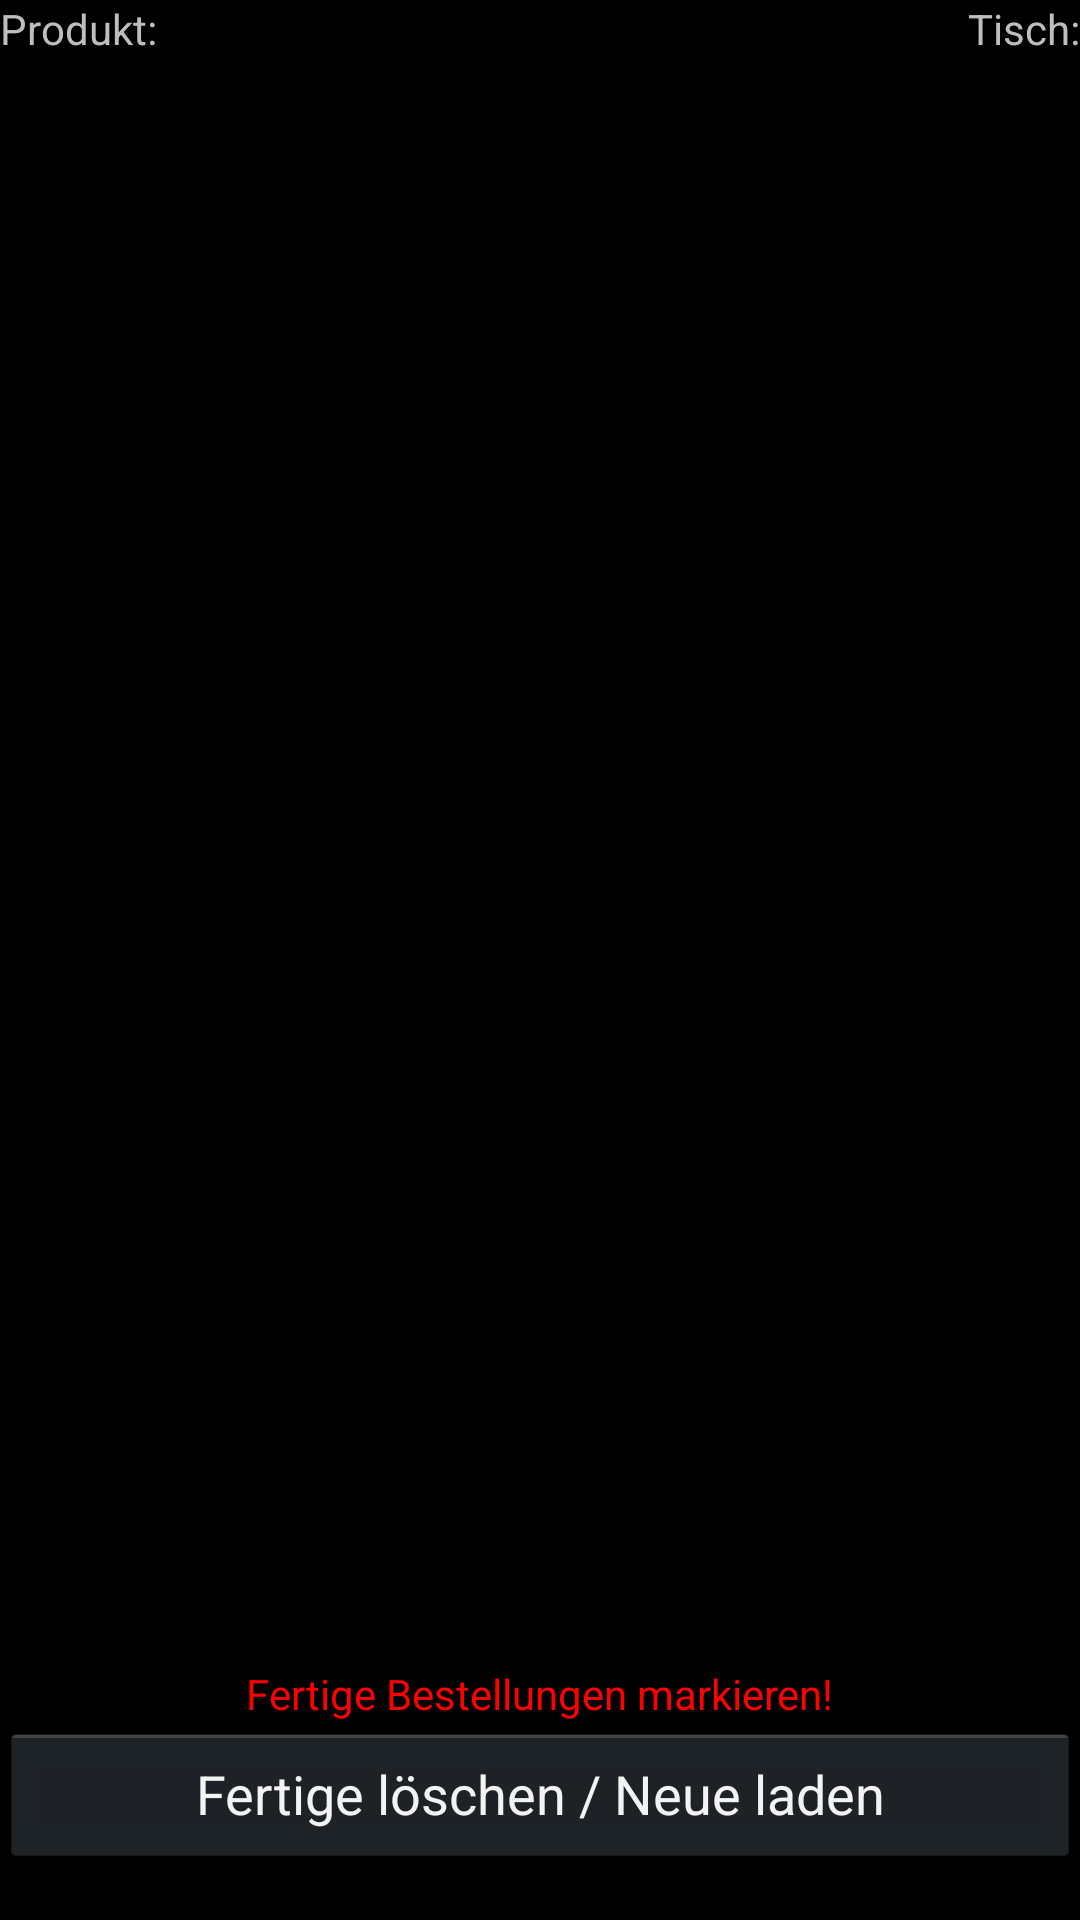

Write the Android layout XML for this screen, with the resource values it uses.
<!-- AndroidManifest.xml: application theme android:Theme.Holo -->
<!-- res/layout/activity_kitchen_bar.xml -->
<RelativeLayout xmlns:android="http://schemas.android.com/apk/res/android"
    xmlns:tools="http://schemas.android.com/tools"
    android:layout_width="match_parent"
    android:layout_height="match_parent">

    <TextView
        android:id="@+id/text_view_product"
        android:layout_width="wrap_content"
        android:layout_height="wrap_content"
        android:layout_alignParentLeft="true"
        android:layout_alignParentTop="true"
        android:text="@string/produkt" />

    <TextView
        android:id="@+id/text_view_table"
        android:layout_width="wrap_content"
        android:layout_height="wrap_content"
        android:layout_alignParentRight="true"
        android:layout_alignParentTop="true"
        android:text="@string/tisch" />

    <ListView
        android:id="@+id/android:list"
        android:layout_width="fill_parent"
        android:layout_height="fill_parent"
        android:layout_above="@+id/text_view_help_text"
        android:layout_below="@+id/text_view_table" />

    <TextView
        android:id="@+id/text_view_help_text"
        android:layout_height="wrap_content"
        android:layout_width="wrap_content"
        android:textColor="#FF0000"
        android:layout_above="@+id/refresh_and_notify_waiter_button"
        android:text="@string/mark_finished_string"
        android:layout_centerHorizontal="true" />

    <Button
        android:id="@+id/refresh_and_notify_waiter_button"
        android:layout_width="match_parent"
        android:layout_height="wrap_content"
        android:layout_alignParentBottom="true"
        android:layout_alignParentLeft="true"
        android:layout_marginBottom="18dp"
        android:text="@string/refresh" />

</RelativeLayout>
<!-- resources referenced by this layout -->
<resources>
  <string name="mark_finished_string">Fertige Bestellungen markieren!</string>
  <string name="produkt">Produkt:</string>
  <string name="refresh">Fertige löschen / Neue laden</string>
  <string name="tisch">Tisch:</string>
</resources>
